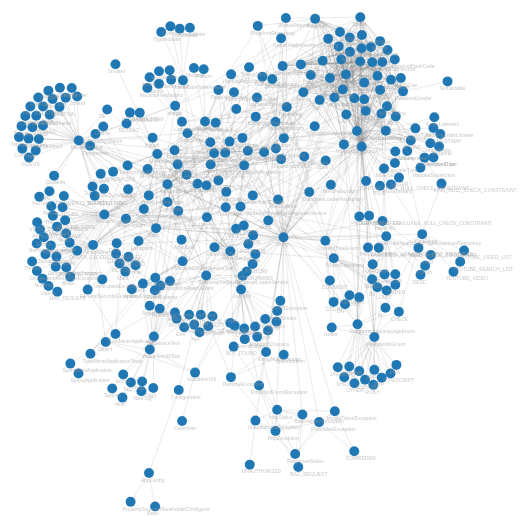
D3 v7 page, settled after 480 driven frames (8 s of simulated time); the page loaded 1 data file(s).



        import * as d3 from "https://cdn.jsdelivr.net/npm/d3@7/+esm";

        document.addEventListener("DOMContentLoaded", function () {
            d3.json("graph.json").then(function (data) {
                createChart(data);
            }).catch(function (error) {
                console.error("Erro ao carregar os dados:", error);
            });

            function createChart(data) {
                const width = window.innerWidth;
                const height = window.innerHeight;
                const color = d3.scaleOrdinal(d3.schemeCategory10);
                const links = data.links.map(d => ({ ...d }));
                const nodes = data.nodes.map(d => ({ ...d }));

                const simulation = d3.forceSimulation(nodes)
                    .force("link", d3.forceLink(links).id(d => d.id))
                    .force("charge", d3.forceManyBody())
                    .force("x", d3.forceX())
                    .force("y", d3.forceY());

                const svg = d3.select("body").append("svg")
                    .attr("class", "svg-view")
                    .attr("width", width)
                    .attr("height", height)
                    .attr("viewBox", [-width / 2, -height / 2, width, height])
                    .attr("style", "max-width: 100%; height: auto;")
                    .call(d3.zoom().scaleExtent([1, 8]).on("zoom", zoomed))
                    .append("g");

                const link = svg.append("g")
                    .attr("stroke", "#333")
                    .attr("stroke-opacity", 1)
                    .attr("stroke-width", 0.1)
                    .selectAll("line")
                    .data(links)
                    .join("line")
                    .attr("stroke-width", d => Math.sqrt(d.value));

                const node = svg.append("g")
                    .attr("stroke", "#fff")
                    .attr("stroke-width", 0.1)
                    .selectAll("circle")
                    .data(nodes)
                    .join("circle")
                    .attr("r", 5)
                    .attr("fill", d => color(d.group))
                    .call(d3.drag()
                        .on("start", dragstarted)
                        .on("drag", dragged)
                        .on("end", dragended));

                node.append("title")
                    .text(d => d.id);

                const text = svg.append("g")
                    .selectAll("text")
                    .data(nodes)
                    .join("text")
                    .attr("x", -10)
                    .attr("y", -10)
                    .attr("dy", ".15em")
                    .attr("font-size", "5px")
                    .attr("font-family", "sans-serif")
                    .attr("fill", "#9999")
                    .text(d => d.id);

                simulation.on("tick", () => {
                    link
                        .attr("x1", d => d.source.x)
                        .attr("y1", d => d.source.y)
                        .attr("x2", d => d.target.x)
                        .attr("y2", d => d.target.y);

                    node
                        .attr("cx", d => d.x)
                        .attr("cy", d => d.y);

                    node.selectAll("text")
                        .attr("x", d => d.x + 12)
                        .attr("y", d => d.y);

                    text
                        .attr("x", d => d.x - 8)
                        .attr("y", d => d.y + 8);
                });

                function zoomed(event) {
                    svg.attr("transform", event.transform);
                }

                function dragstarted(event) {
                    if (!event.active) simulation.alphaTarget(0.3).restart();
                    event.subject.fx = event.subject.x;
                    event.subject.fy = event.subject.y;
                }

                function dragged(event) {
                    event.subject.fx = event.x;
                    event.subject.fy = event.y;
                }

                function dragended(event) {
                    if (!event.active) simulation.alphaTarget(0);
                    event.subject.fx = null;
                    event.subject.fy = null;
                }

                svg.call(zoom = d3.behavior.zoom().on('zoom', redrawOnZoom)).on('dblclick.zoom', null);

                var zooming = false;

                function redrawOnZoom() {
                    if (zooming) {
                        svgContainer.attr('transform', 'translate(' + zoom.translate() + ')' + ' scale(' + zoom.scale() + ')');
                    }
                };

                d3.select("body").on("keydown", function () {
                    zooming = d3.event.ctrlKey;
                });

                d3.select("body").on("keyup", function () {
                    zooming = false;
                });

                return svg.node();
            }

            createChart(data);
        });
    

        (function () {
            let SSWZ = function () {
                this.keyScrollHandler = function (e) {
                    if (e.ctrlKey) {
                        e.preventDefault();
                        return false;
                    }
                }
            };

            if (window === top) {
                let sswz = new SSWZ();
                window.addEventListener('wheel', sswz.keyScrollHandler, { passive: false });
            }
        })();
    

### data: graph.json
{
 "nodes": [
  {
   "id": "SpringApplication"
  },
  {
   "id": "TubeMinerApplication"
  },
  {
   "id": "SpringBootApplication"
  },
  {
   "id": "IOException"
  },
  {
   "id": "GeneralSecurityException"
  },
  {
   "id": "String"
  },
  {
   "id": "BaseEntity"
  },
  {
   "id": "SearchTerm"
  },
  "... 326 more items"
 ],
 "links": [
  {
   "source": "SpringApplication",
   "target": "TubeMinerApplication"
  },
  {
   "source": "TubeMinerApplication",
   "target": "SpringBootApplication"
  },
  {
   "source": "TubeMinerApplication",
   "target": "IOException"
  },
  {
   "source": "TubeMinerApplication",
   "target": "GeneralSecurityException"
  },
  {
   "source": "TubeMinerApplication",
   "target": "TubeMinerApplication"
  },
  {
   "source": "TubeMinerApplication",
   "target": "String"
  },
  {
   "source": "IOException",
   "target": "ReportService"
  },
  {
   "source": "IOException",
   "target": "JsonUtil"
  },
  "... 1,108 more items"
 ]
}